Run: headless pygame with SDL's dummy video driver; simulated clock (each Clock.tick advances the game by its frame time, no real sleeping); random seed 0; keys injected as events and as key.get_pressed() state; mouse plan: one left click at the window centre at the start of phase 2, then a move to the lower-right quarter at the start of phase 3.
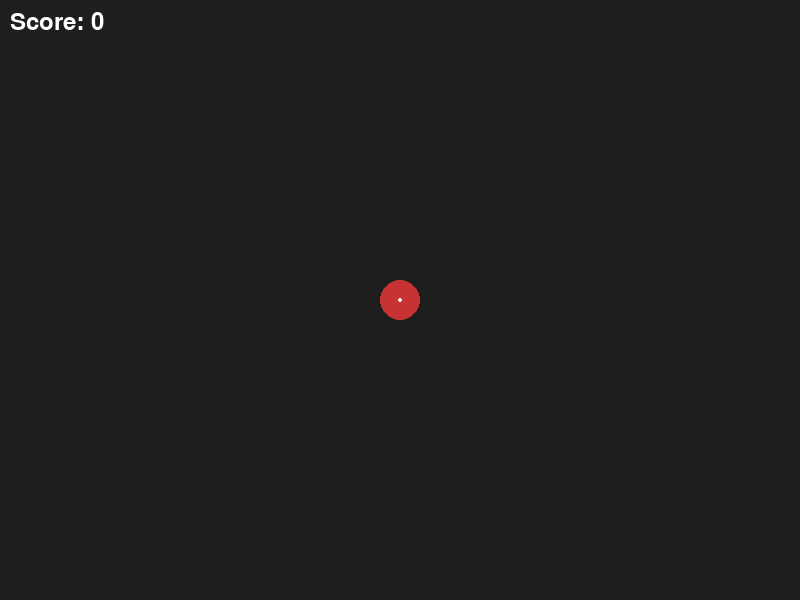
Frame 1 of 4 · flips 1–60 · no input
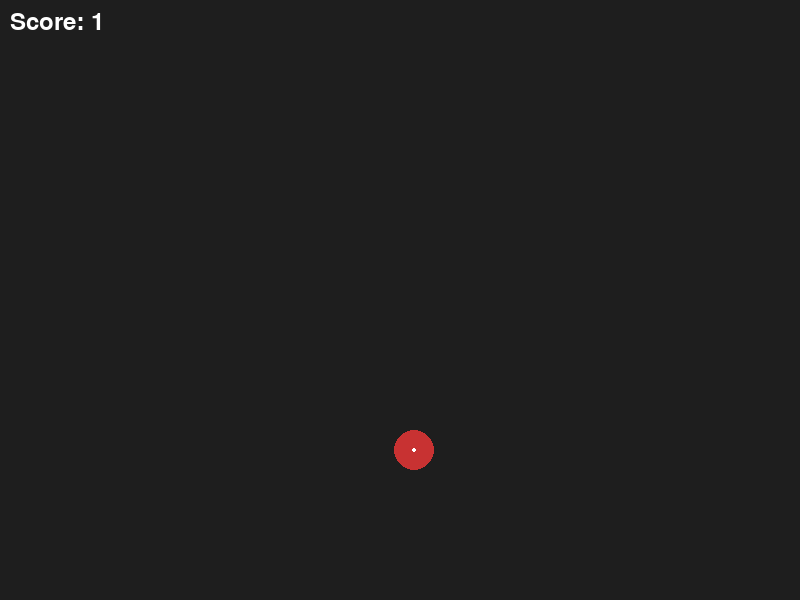
Frame 2 of 4 · flips 61–180 · clicked the window centre · tapped SPACE, RETURN · held RIGHT (→), D
Frame 3 of 4 · flips 181–300 · moved the mouse to the lower-right quarter · held DOWN (↓), S · screen unchanged from frame 2, image omitted
Frame 4 of 4 · flips 301–420 · held LEFT (←), A, UP (↑), W · screen unchanged from frame 3, image omitted

The pygame program that drew these frames:

import pygame
import random
import math

pygame.init()
WIDTH, HEIGHT = 800, 600
screen = pygame.display.set_mode((WIDTH, HEIGHT))
pygame.display.set_caption("Catch the Cursor")

clock = pygame.time.Clock()
font = pygame.font.SysFont(None, 36)

# Game state
cursor_pos = [WIDTH // 2, HEIGHT // 2]  
cursor_speed = 5
radius = 20
score = 0

running = True
while running:
    screen.fill((30, 30, 30))
    mx, my = pygame.mouse.get_pos()

    # Distance from real to fake cursor
    dx = cursor_pos[0] - mx
    dy = cursor_pos[1] - my
    distance = math.hypot(dx, dy)

    # If close, move fake cursor away
    if distance < 100:
        angle = math.atan2(dy, dx)

        cursor_pos[0] += int(cursor_speed * math.cos(angle))
        cursor_pos[1] += int(cursor_speed * math.sin(angle))

        cursor_pos[0] = max(radius, min(WIDTH - radius, cursor_pos[0]))
        cursor_pos[1] = max(radius, min(HEIGHT - radius, cursor_pos[1]))

    # If player catches the fake cursor
    if distance < radius:
        score += 1
        cursor_pos = [random.randint(radius, WIDTH - radius),
                      random.randint(radius, HEIGHT - radius)]

    # Draw fake cursor
    pygame.draw.circle(screen, (200, 50, 50), cursor_pos, radius)
    pygame.draw.circle(screen, (255, 255, 255), cursor_pos, 2)

    # Show score
    score_text = font.render(f"Score: {score}", True, (255, 255, 255))
    screen.blit(score_text, (10, 10))

    for event in pygame.event.get():
        if event.type == pygame.QUIT:
            running = False

    pygame.display.flip()
    clock.tick(60)

pygame.quit()
